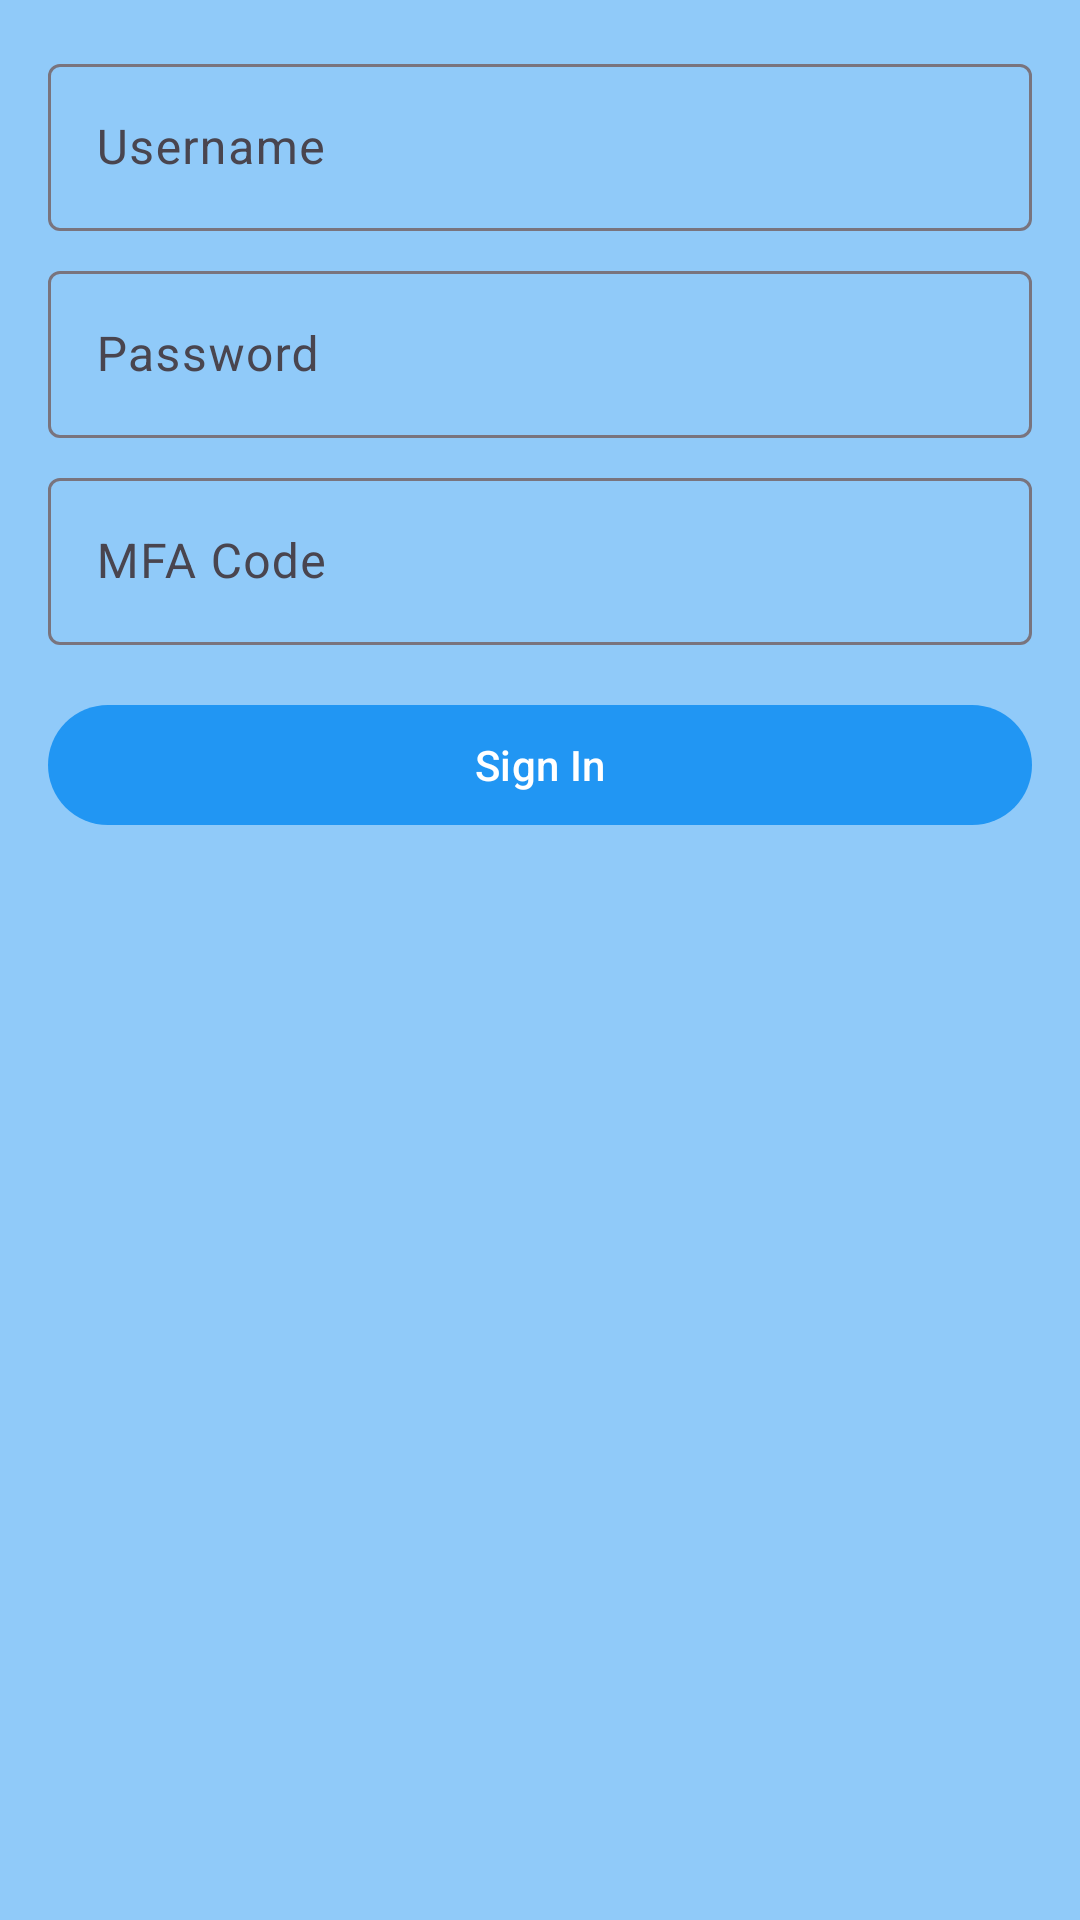

Produce the Android XML layout that renders to this screen, including the resource entries it uses.
<!-- AndroidManifest.xml: application theme Theme.Auctionapp -->
<!-- res/layout/activity_login.xml -->
<?xml version="1.0" encoding="utf-8"?>
<LinearLayout xmlns:android="http://schemas.android.com/apk/res/android"
    android:layout_width="match_parent"
    android:layout_height="match_parent"
    android:orientation="vertical"
    android:padding="16dp"
    android:background="@color/blue_200">

    <com.google.android.material.textfield.TextInputLayout
        android:layout_width="match_parent"
        android:layout_height="wrap_content">

        <com.google.android.material.textfield.TextInputEditText
            android:id="@+id/username_input"
            android:layout_width="match_parent"
            android:layout_height="wrap_content"
            android:hint="Username"
            android:inputType="text" />
    </com.google.android.material.textfield.TextInputLayout>

    <com.google.android.material.textfield.TextInputLayout
        android:layout_width="match_parent"
        android:layout_height="wrap_content"
        android:layout_marginTop="8dp">

        <com.google.android.material.textfield.TextInputEditText
            android:id="@+id/password_input"
            android:layout_width="match_parent"
            android:layout_height="wrap_content"
            android:hint="Password"
            android:inputType="textPassword" />
    </com.google.android.material.textfield.TextInputLayout>

    <com.google.android.material.textfield.TextInputLayout
        android:layout_width="match_parent"
        android:layout_height="wrap_content"
        android:layout_marginTop="8dp">

        <com.google.android.material.textfield.TextInputEditText
            android:id="@+id/mfa_input"
            android:layout_width="match_parent"
            android:layout_height="wrap_content"
            android:hint="MFA Code"
            android:inputType="number" />
    </com.google.android.material.textfield.TextInputLayout>

    <com.google.android.material.button.MaterialButton
        android:id="@+id/sign_in_button"
        android:layout_width="match_parent"
        android:layout_height="wrap_content"
        android:text="Sign In"
        android:layout_marginTop="16dp" />

</LinearLayout>
<!-- resources referenced by this layout -->
<resources>
  <color name="blue_200">#90CAF9</color>
  <style name="Theme.Auctionapp" parent="Theme.Material3.DayNight.NoActionBar">
          
          <item name="colorPrimary">@color/blue_500</item>
          <item name="colorPrimaryVariant">@color/blue_700</item>
          <item name="colorOnPrimary">@color/white</item>
          
          <item name="colorSecondary">@color/blue_secondary</item>
          <item name="colorSecondaryVariant">@color/blue_secondary_variant</item>
          <item name="colorOnSecondary">@color/black</item>
          
          <item name="android:statusBarColor">@color/blue_700</item>
          
      </style>
  <color name="blue_500">#2196F3</color>
  <color name="blue_700">#1976D2</color>
  <color name="white">#FFFFFFFF</color>
  <color name="blue_secondary">#03A9F4</color>
  <color name="blue_secondary_variant">#0288D1</color>
  <color name="black">#FF000000</color>
</resources>
